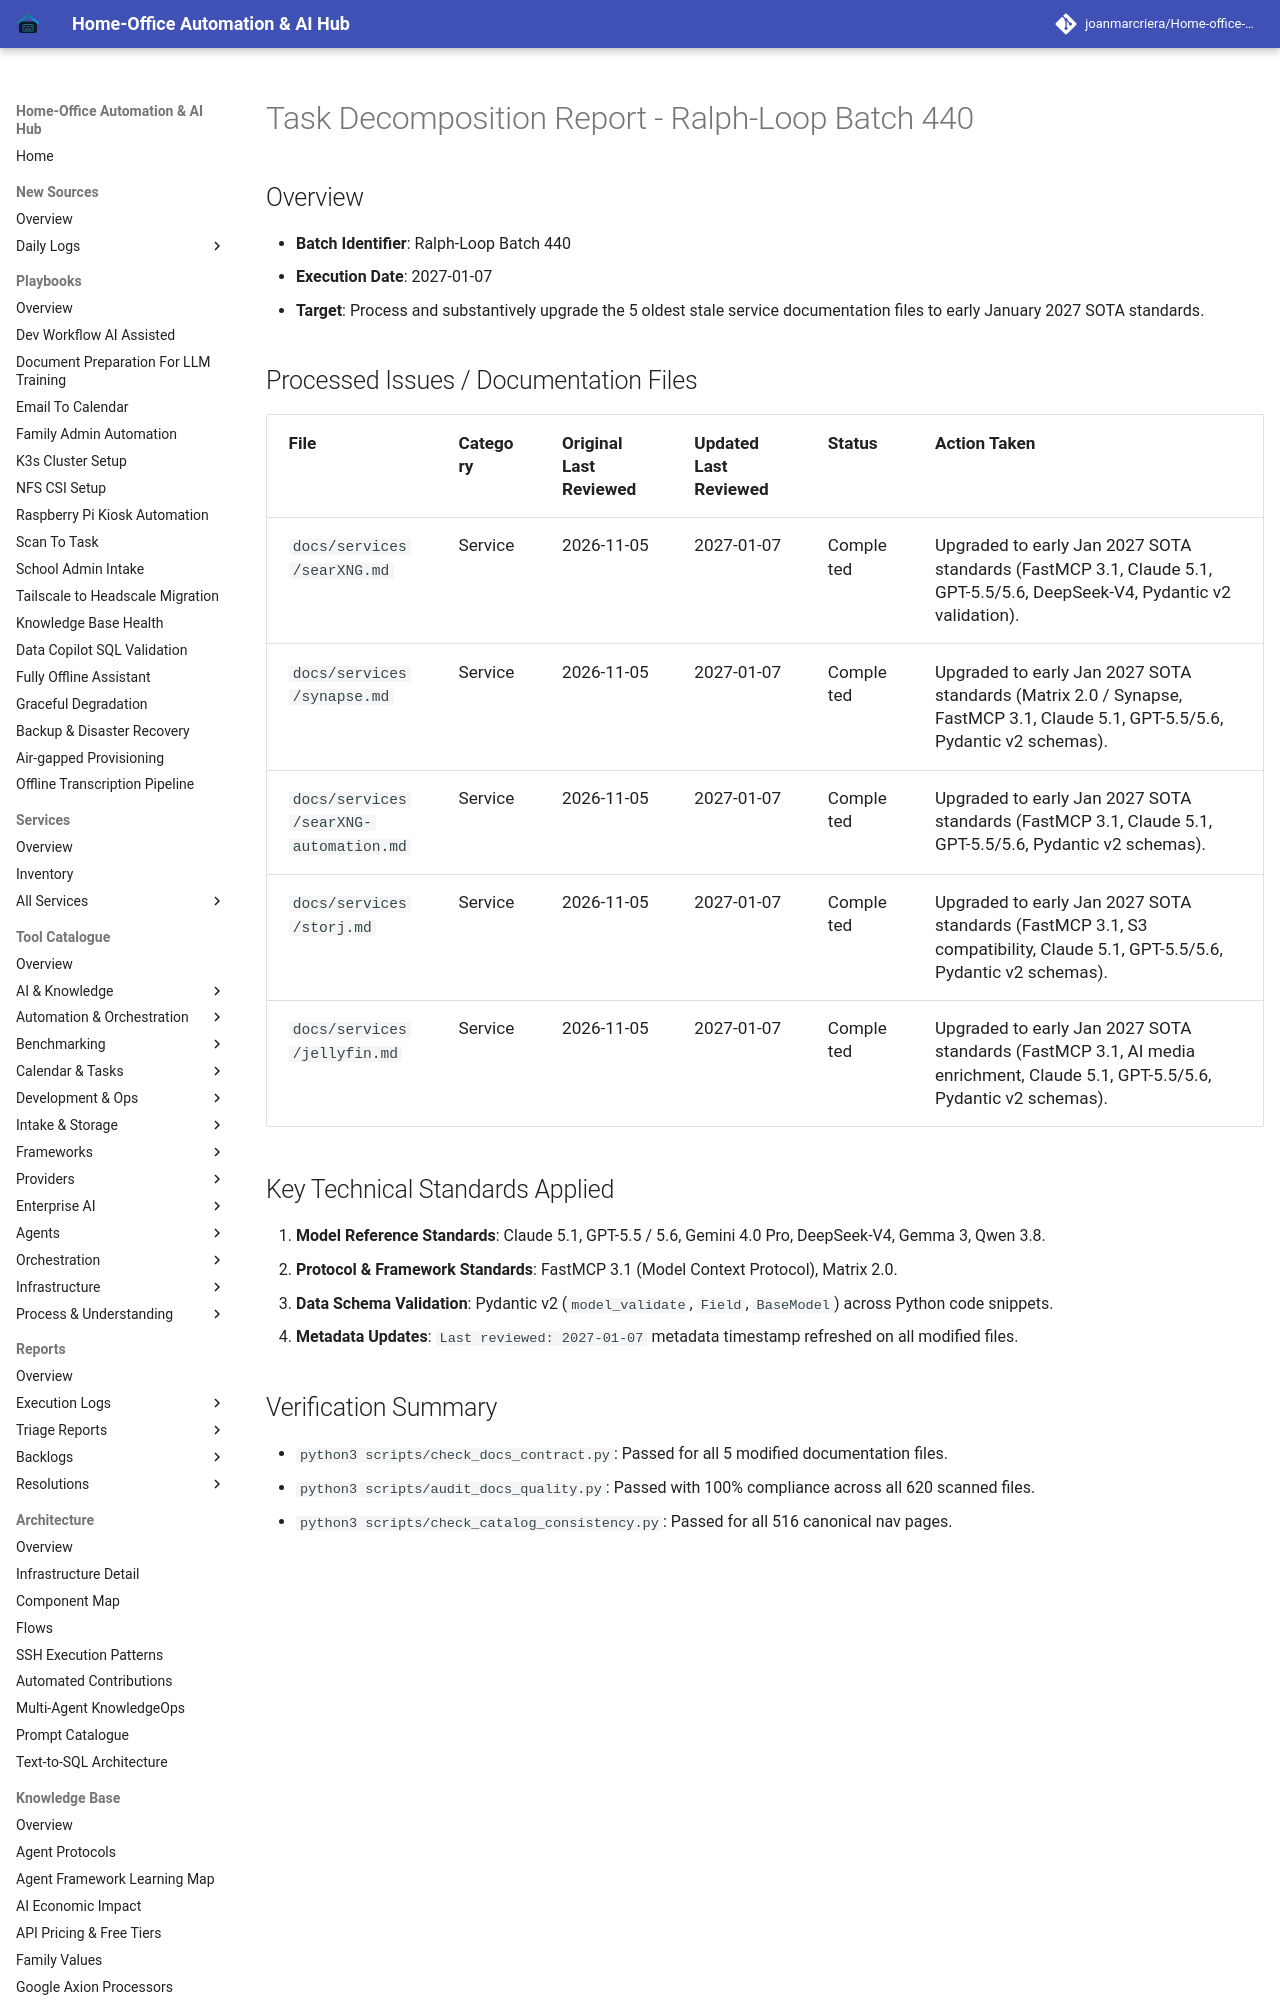

repository: joanmarcriera/Home-office-automations · page: reports/task-decomposition-batch-440/index.html · generator: mkdocs

# Task Decomposition Report - Ralph-Loop Batch 440

## Overview
- **Batch Identifier**: Ralph-Loop Batch 440
- **Execution Date**: 2027-01-07
- **Target**: Process and substantively upgrade the 5 oldest stale service documentation files to early January 2027 SOTA standards.
